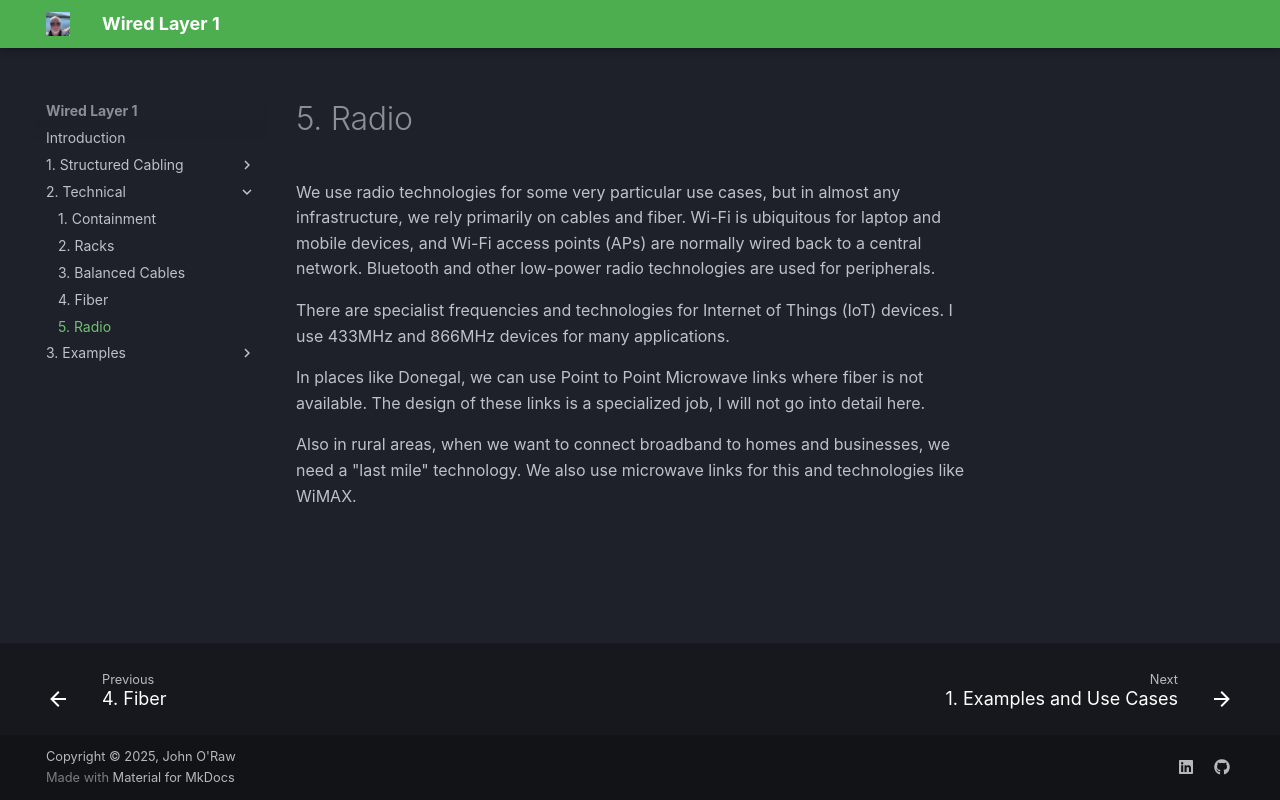

repository: JOR-Donegal/WiredL1 · page: 2. Technical/i-radio/index.html · generator: mkdocs

# 5. Radio
We use radio technologies for some very particular use cases, but in almost any infrastructure, we rely primarily on cables and fiber.
Wi-Fi is ubiquitous for laptop and mobile devices, and Wi-Fi access points (APs) are normally wired back to a central network.
Bluetooth and other low-power radio technologies are used for peripherals.

There are specialist frequencies and technologies for Internet of Things (IoT) devices. I use 433MHz and 866MHz devices for many applications.

In places like Donegal, we can use Point to Point Microwave links where fiber is not available. The design of these links is a specialized job, I will not go into detail here.

Also in rural areas, when we want to connect broadband to homes and businesses, we need a "last mile" technology. We also use microwave links for this and technologies like WiMAX. 
